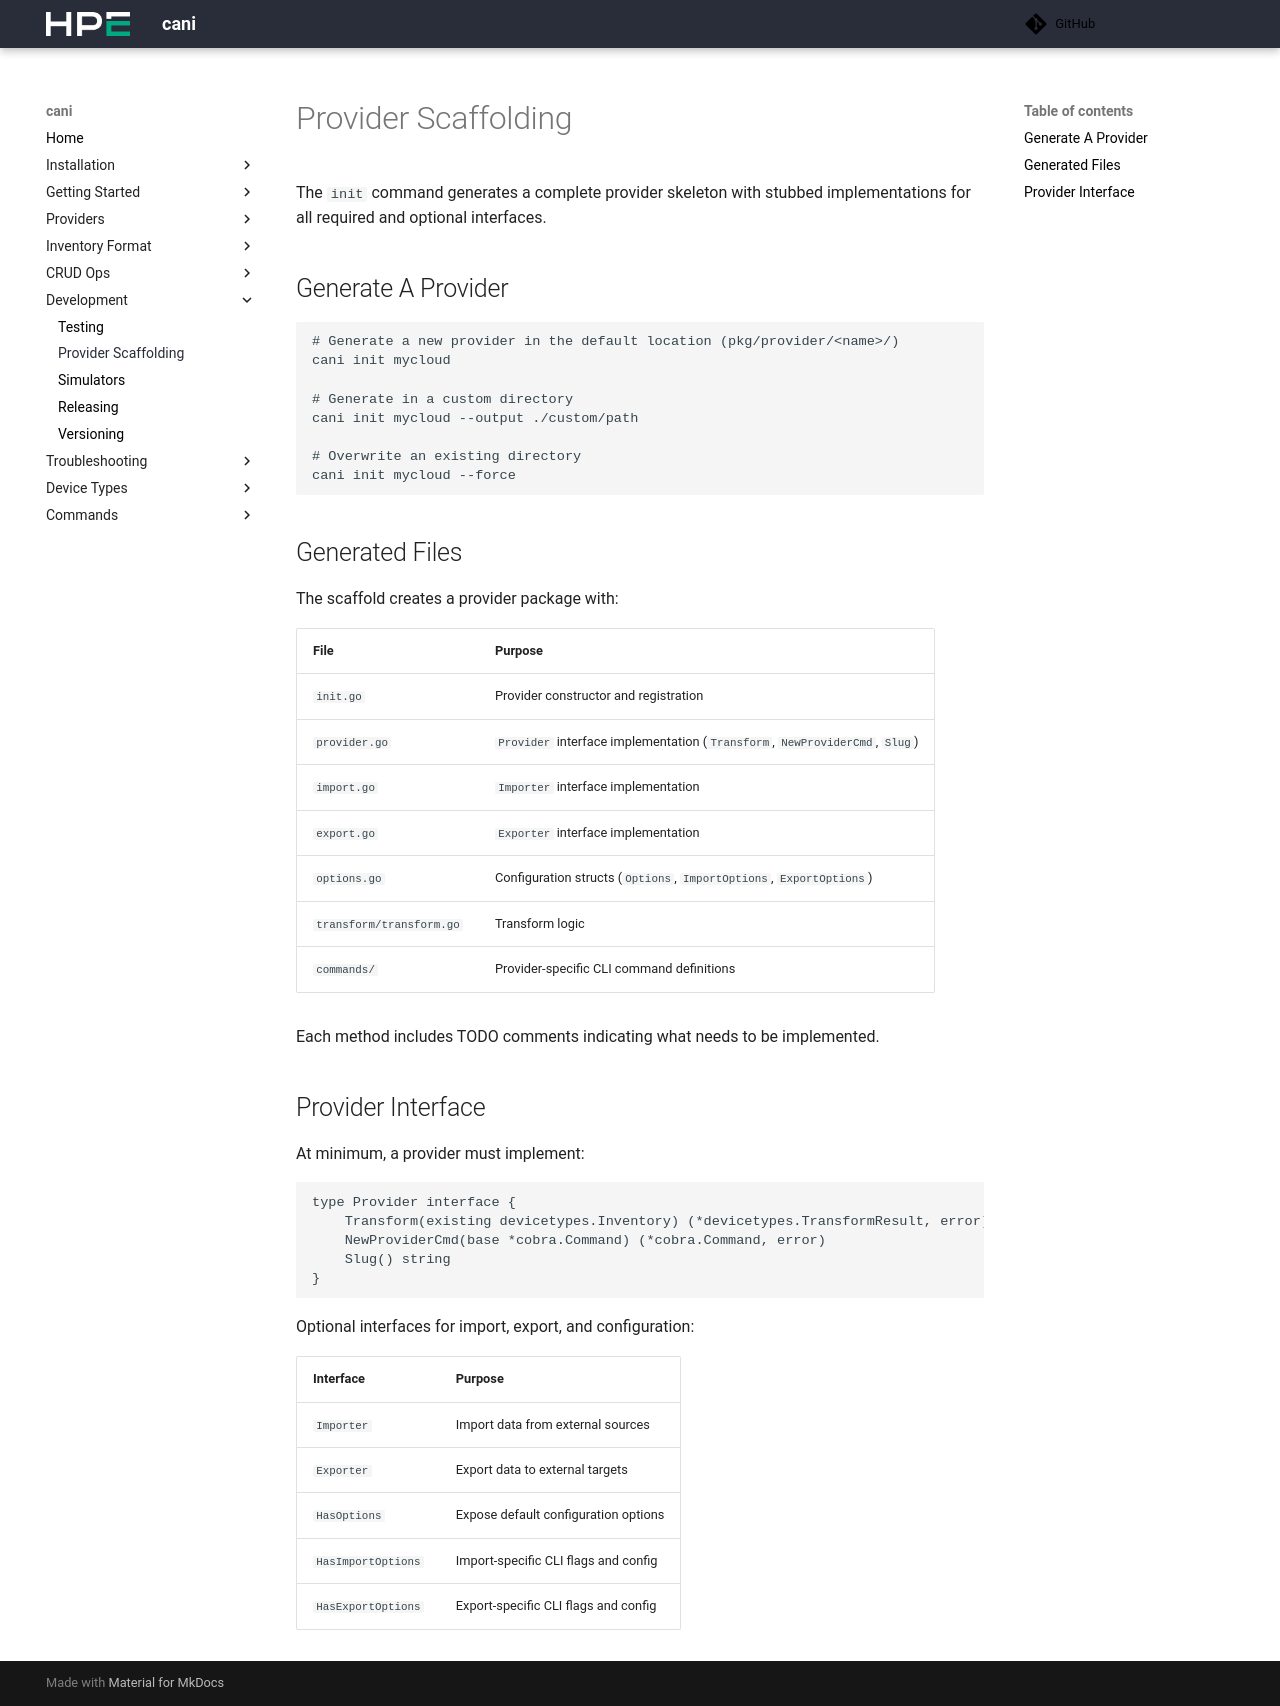

repository: Cray-HPE/cani · page: v0.8.3/development/provider_scaffolding/index.html · generator: mkdocs

# Provider Scaffolding

The `init` command generates a complete provider skeleton with stubbed implementations for all required and optional interfaces.

## Generate A Provider

```shell
# Generate a new provider in the default location (pkg/provider/<name>/)
cani init mycloud

# Generate in a custom directory
cani init mycloud --output ./custom/path

# Overwrite an existing directory
cani init mycloud --force
```

## Generated Files

The scaffold creates a provider package with:

| File | Purpose |
|------|---------|
| `init.go` | Provider constructor and registration |
| `provider.go` | `Provider` interface implementation (`Transform`, `NewProviderCmd`, `Slug`) |
| `import.go` | `Importer` interface implementation |
| `export.go` | `Exporter` interface implementation |
| `options.go` | Configuration structs (`Options`, `ImportOptions`, `ExportOptions`) |
| `transform/transform.go` | Transform logic |
| `commands/` | Provider-specific CLI command definitions |

Each method includes TODO comments indicating what needs to be implemented.

## Provider Interface

At minimum, a provider must implement:

```go
type Provider interface {
    Transform(existing devicetypes.Inventory) (*devicetypes.TransformResult, error)
    NewProviderCmd(base *cobra.Command) (*cobra.Command, error)
    Slug() string
}
```

Optional interfaces for import, export, and configuration:

| Interface | Purpose |
|-----------|---------|
| `Importer` | Import data from external sources |
| `Exporter` | Export data to external targets |
| `HasOptions` | Expose default configuration options |
| `HasImportOptions` | Import-specific CLI flags and config |
| `HasExportOptions` | Export-specific CLI flags and config |
